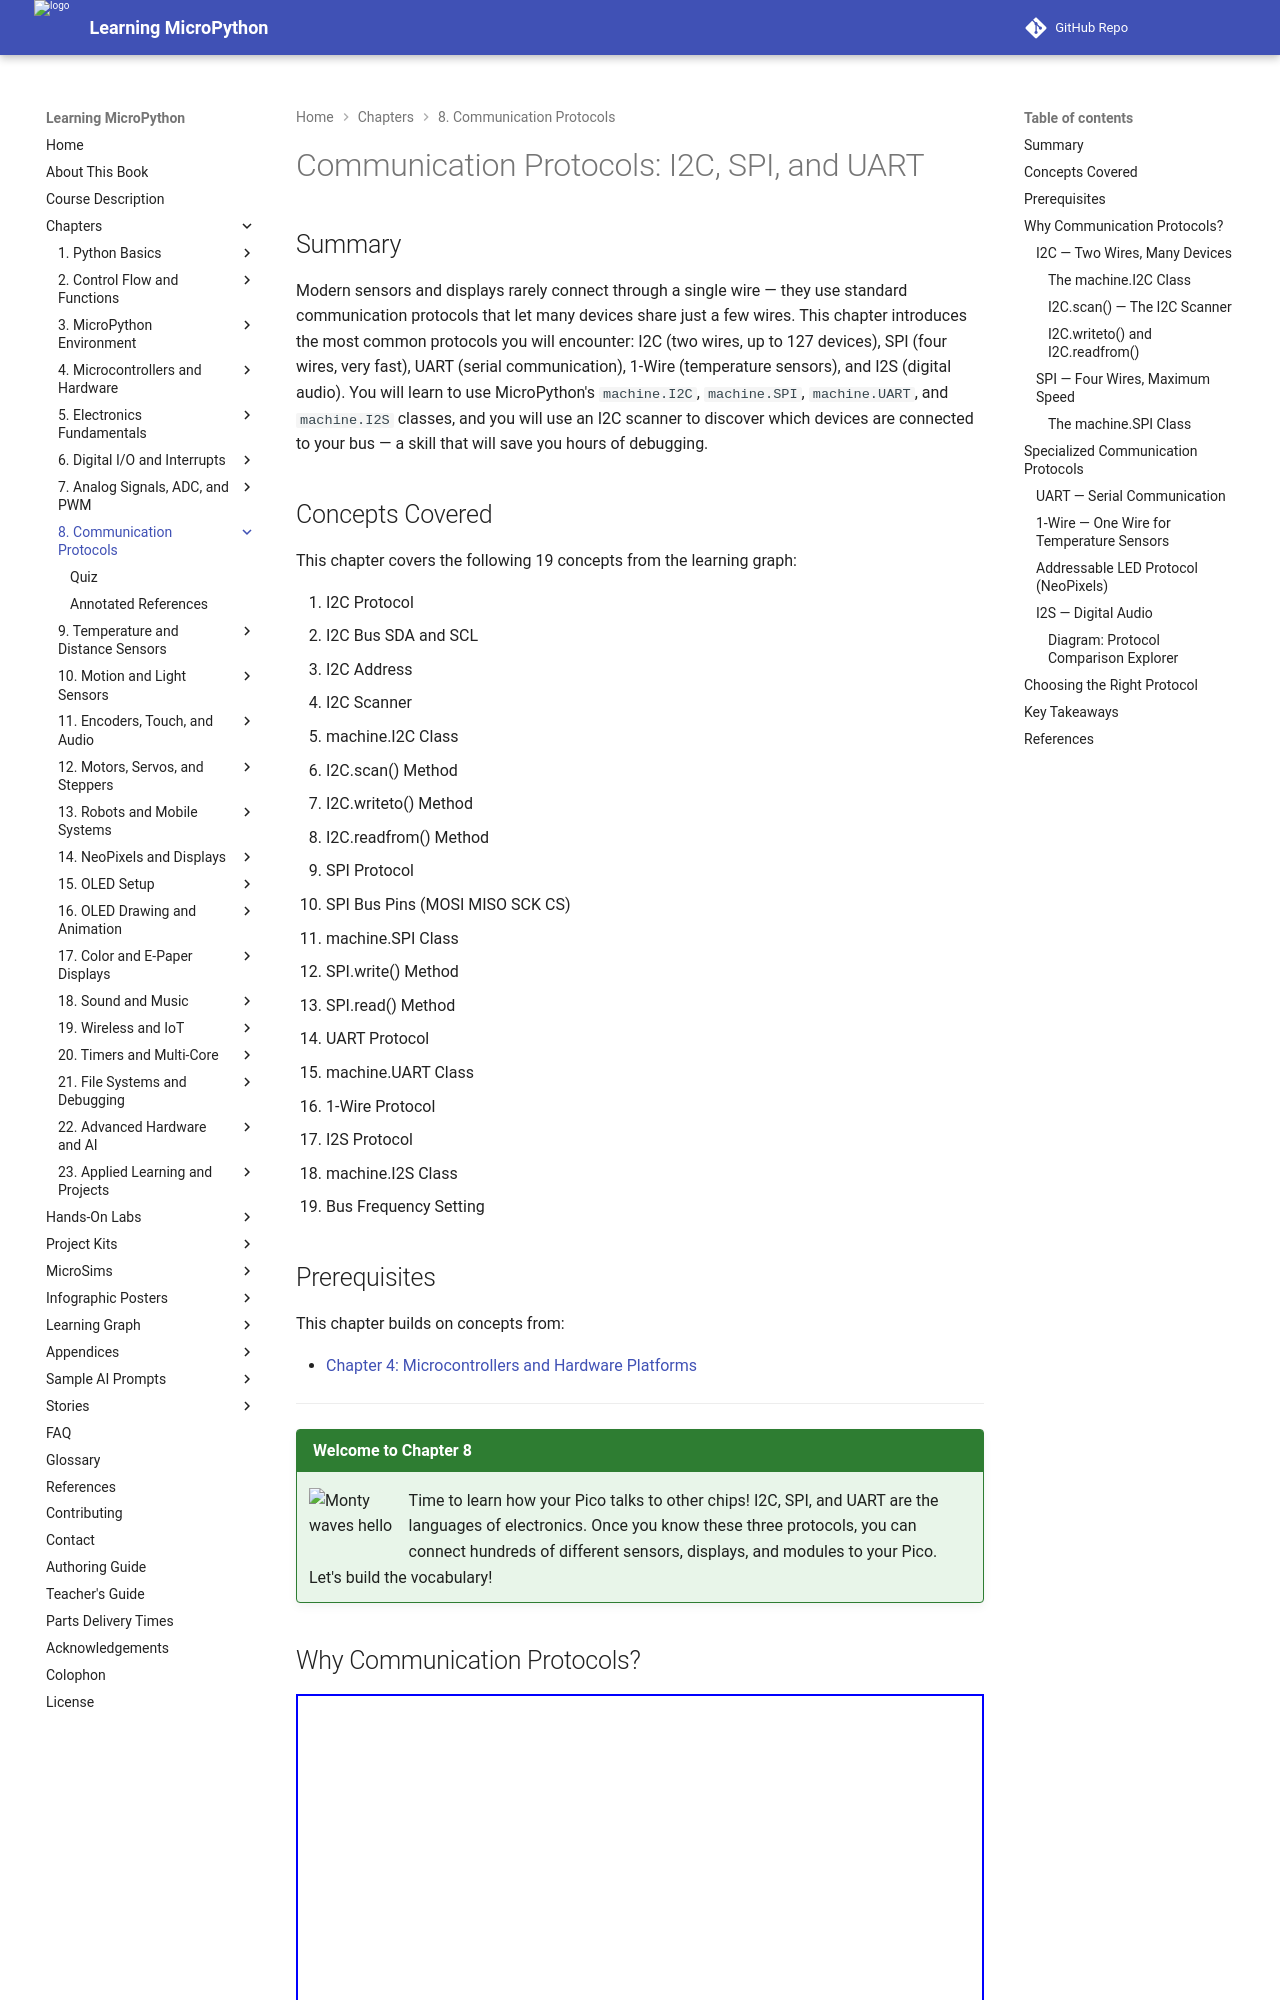

repository: dmccreary/learning-micropython · page: chapters/08-communication-protocols/index.html · generator: mkdocs

---
title: Communication Protocols — I2C, SPI, and UART
description: I2C two-wire bus, SPI four-wire bus, UART serial, 1-Wire, and I2S audio protocols — MicroPython classes, addresses, scanning, and bus frequency settings.
generated_by: claude skill chapter-content-generator
date: 2026-06-12 22:50:00
version: 0.09
---

# Communication Protocols: I2C, SPI, and UART

## Summary

Modern sensors and displays rarely connect through a single wire — they use standard communication protocols that let many devices share just a few wires. This chapter introduces the most common protocols you will encounter: I2C (two wires, up to 127 devices), SPI (four wires, very fast), UART (serial communication), 1-Wire (temperature sensors), and I2S (digital audio). You will learn to use MicroPython's `machine.I2C`, `machine.SPI`, `machine.UART`, and `machine.I2S` classes, and you will use an I2C scanner to discover which devices are connected to your bus — a skill that will save you hours of debugging.

## Concepts Covered

This chapter covers the following 19 concepts from the learning graph:

1. I2C Protocol
2. I2C Bus SDA and SCL
3. I2C Address
4. I2C Scanner
5. machine.I2C Class
6. I2C.scan() Method
7. I2C.writeto() Method
8. I2C.readfrom() Method
9. SPI Protocol
10. SPI Bus Pins (MOSI MISO SCK CS)
11. machine.SPI Class
12. SPI.write() Method
13. SPI.read() Method
14. UART Protocol
15. machine.UART Class
16. 1-Wire Protocol
17. I2S Protocol
18. machine.I2S Class
19. Bus Frequency Setting

## Prerequisites

This chapter builds on concepts from:

- [Chapter 4: Microcontrollers and Hardware Platforms](../04-microcontrollers-hardware/index.md)

---

!!! mascot-welcome "Welcome to Chapter 8"
    ![Monty waves hello](../../img/mascot/welcome.png){ class="mascot-admonition-img" }
    Time to learn how your Pico talks to other chips! I2C, SPI, and UART are the languages of electronics. Once you know these three protocols, you can connect hundreds of different sensors, displays, and modules to your Pico. Let's build the vocabulary!

## Why Communication Protocols?

<iframe src="../../posters/communication-protocols/main.html" width="100%" height="800" scrolling="no"></iframe>

Sensors, displays, and peripheral chips generate data as electrical signals. To transfer that data to a microcontroller reliably, both sides must agree on a set of rules: which wire carries data, which carries timing, how fast data travels, and how to signal the start and end of a message. These rules are a **communication protocol**.

Instead of a different wiring scheme for every sensor, a small number of standard protocols cover almost every device you will connect. The Pico supports four: **I2C**, **SPI**, **UART**, and **1-Wire**, plus **I2S** for audio.
